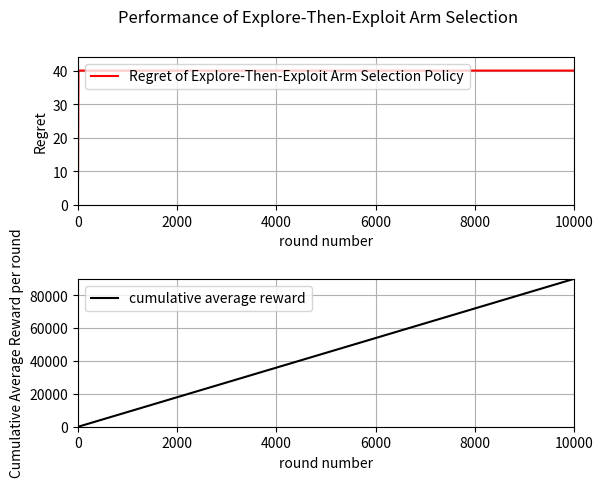

This figure's Python source:
"""
CMSC5728 Programming Assignment #2
[redacted]
Date:   10/28/2024
"""
import random
import numpy as np
import math
import matplotlib.pyplot as plt
from scipy.stats import bernoulli


def cal_uni_expectation(upper, lower):
    """
    Target: calculate the expectation of the input uniform distribution
    Return: return the expectation
    """
    return (upper + lower) / 2

def arm_selection_ete_policy(round, num_of_arms, exploration_phase, current_best_arm, pull_counts, rewards):
    """
    Target: Conduct the Explore-Then-Exploit selection algorithm to simulate the multi-arm bandit
    Return: Return selected arm with the current algorithm
    """
    if exploration_phase:
        # In the exploration phase, try each arm once
        # select_arm = np.random.randint(num_of_arms, size=1)[0]
        select_arm = round % (num_of_arms)
        pull_counts[select_arm] += 1
    else:
        # In the exploitation phase, always choose the best arm
        select_arm = current_best_arm
        pull_counts[select_arm] += 1
    return select_arm


if __name__ == "__main__":
    print("=======================Explore-Then-Exploit algorithm=======================")
    # parameters
    num_of_arms = 10                            # number of arms
    winning_parameters = np.array([tuple([0,2]), tuple([1,3]), tuple([2,4]), tuple([3,9]), tuple([4,6]), tuple([8,10]), tuple([3,5]), tuple([4,10]), tuple([5,7]), tuple([6,8])])
    m = 1
    exploration_phase_length = m * num_of_arms      # number of rounds in the exploration phase
    T = 10000					                # number of rounds to simulate
    total_iteration = 200                       # number of iterations to the MAB simulation

    # Initialize arrays to store the number of pulls and rewards for each arm
    pull_counts = np.zeros(num_of_arms, dtype=int)
    rewards = np.zeros(num_of_arms, dtype=float)

    # reward in each round average by # of iteration
    reward_round_iteration = np.zeros((T), dtype=int)

    # Initialize the best arm as the first arm
    current_best_arm = 0
    current_best_reward = cal_uni_expectation(winning_parameters[current_best_arm][1], winning_parameters[current_best_arm][0])

    for iteration_count in range(total_iteration):
        exploration_phase = True
        for round in range(T):
            # select the best arm with a specific algorithm
            select_arm = arm_selection_ete_policy(round, num_of_arms, exploration_phase, current_best_arm, pull_counts, rewards)
            # generate reward for the selected arm
            reward = cal_uni_expectation(winning_parameters[select_arm][1], winning_parameters[select_arm][0])
            reward_round_iteration[round] += reward
            rewards[select_arm] += reward
            if pull_counts[select_arm] == 1:
                # Update the best arm after each arm has been tried once
                if reward > current_best_reward:
                    current_best_arm = select_arm
                    current_best_reward = reward
            if round >= exploration_phase_length - 1:
                exploration_phase = False

    # compute average reward for each round
    average_reward_in_each_round = np.zeros(T, dtype=float)
    for round in range(T):
        average_reward_in_each_round[round] = float(reward_round_iteration[round])/float(total_iteration)
    
    # Let generate X and Y data points to plot it out
    cumulative_optimal_reward = 0.0
    cumulative_reward = 0.0
    X = np.zeros(T, dtype=int)
    Y = np.zeros(T, dtype=float)
    Y2 = np.zeros(T, dtype=float)
    for round in range(T):
        X[round] = round
        cumulative_optimal_reward += cal_uni_expectation(winning_parameters[5][1], winning_parameters[5][0])  # Assuming the optimal arm is the 6th arm
        cumulative_reward += average_reward_in_each_round[round]
        Y2[round] = cumulative_reward
        Y[round] = (cumulative_optimal_reward - cumulative_reward)

    print(f'After {T} rounds:\n',
          f'The average cumulative reward is: {cumulative_reward}\n',
          f'The average regret is: {(cumulative_optimal_reward - cumulative_reward)}'
          )
    
    fig, axs = plt.subplots(2)   # get two figures, top is regret, bottom is average reward in each round
    fig.suptitle('Performance of Explore-Then-Exploit Arm Selection')
    fig.subplots_adjust(hspace=0.5)
    axs[0].plot(X,Y, color = 'red', label='Regret of Explore-Then-Exploit Arm Selection Policy')
    axs[0].set(xlabel='round number', ylabel='Regret')
    axs[0].grid(True)
    axs[0].legend(loc='upper left')
    axs[0].set_xlim(0,T)
    axs[0].set_ylim(0,1.1*(cumulative_optimal_reward - cumulative_reward))
    axs[1].plot(X, Y2, color = 'black', label='cumulative average reward')
    axs[1].set(xlabel='round number', ylabel='Cumulative Average Reward per round')
    axs[1].grid(True)
    axs[1].legend(loc='upper left')
    axs[1].set_xlim(0,T)
    axs[1].set_ylim(0,max(Y2))
    plt.savefig(f"ETE_m{m}.png")
    plt.show()